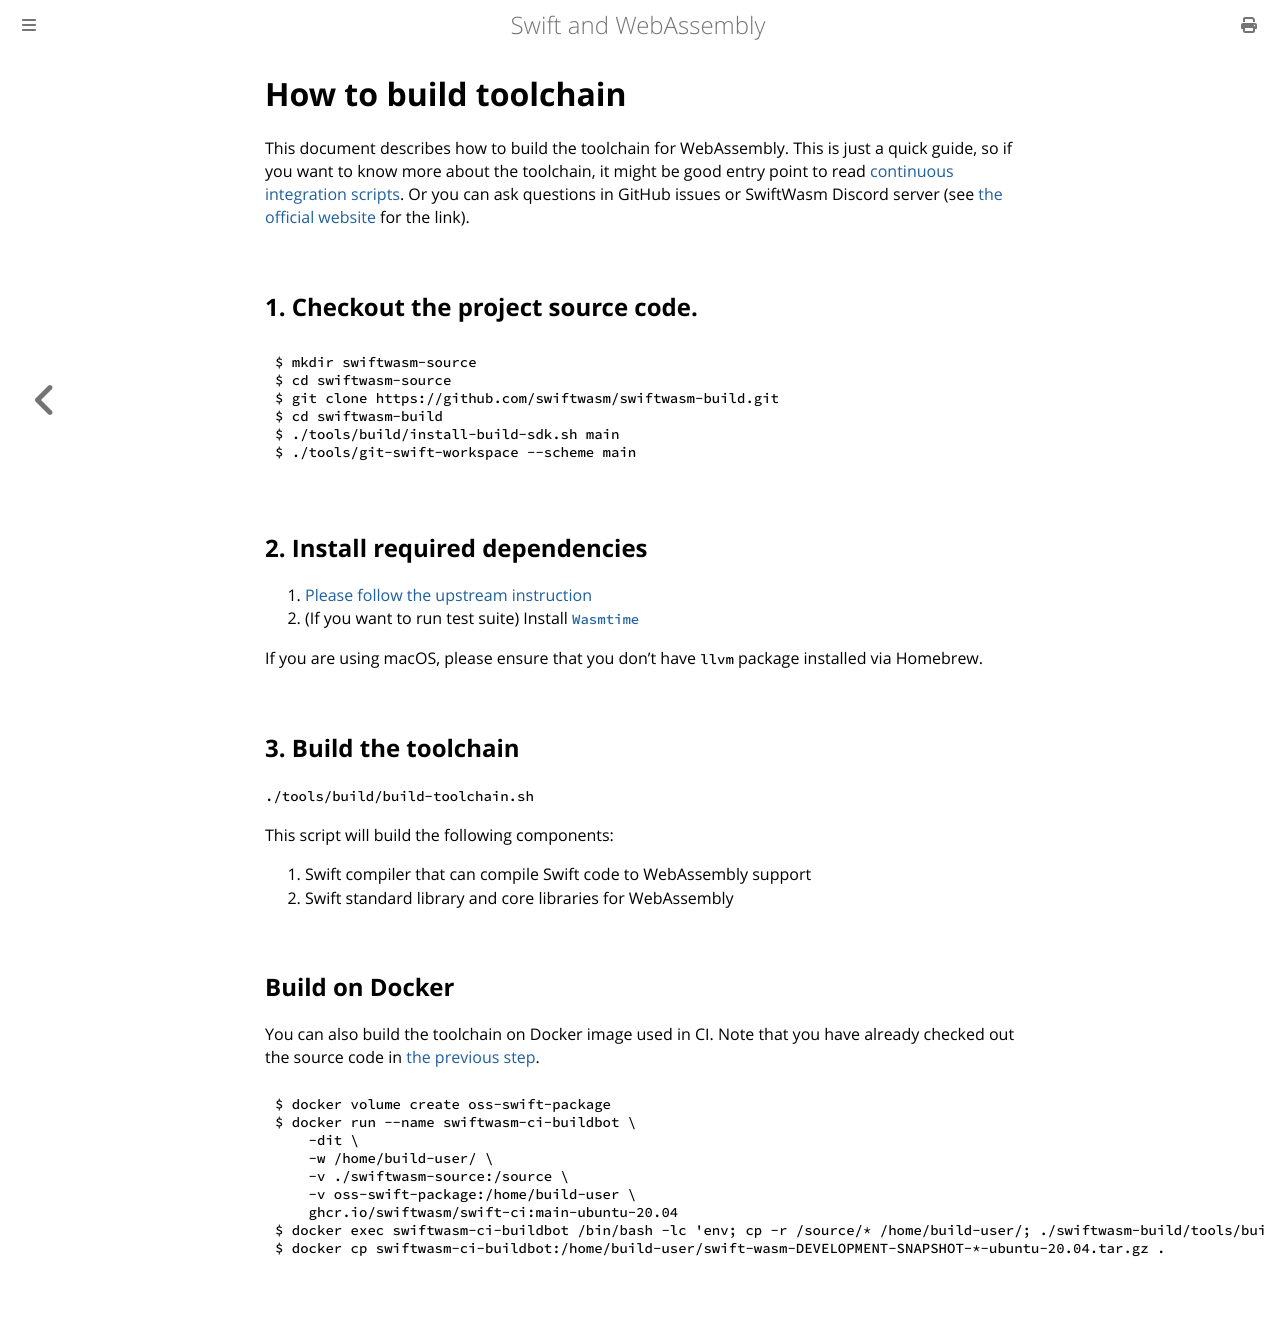

repository: swiftwasm/swiftwasm-book · page: contribution-guide/how-to-build-toolchain.html · generator: mdbook

# How to build toolchain

This document describes how to build the toolchain for WebAssembly.
This is just a quick guide, so if you want to know more about the toolchain, it might be good entry point to read [continuous integration scripts](https://github.com/swiftwasm/swiftwasm-build/blob/main/.github/workflows/build-toolchain.yml).
Or you can ask questions in GitHub issues or SwiftWasm Discord server (see [the official website](https://swiftwasm.org) for the link).

## 1. Checkout the project source code.

```sh
$ mkdir swiftwasm-source
$ cd swiftwasm-source
$ git clone https://github.com/swiftwasm/swiftwasm-build.git
$ cd swiftwasm-build
$ ./tools/build/install-build-sdk.sh main
$ ./tools/git-swift-workspace --scheme main
```

## 2. Install required dependencies

1. [Please follow the upstream instruction](https://github.com/apple/swift/blob/main/docs/HowToGuides/GettingStarted.md#installing-dependencies)
2. (If you want to run test suite) Install [`Wasmtime`](https://wasmtime.dev/)

If you are using macOS, please ensure that you don't have `llvm` package installed via Homebrew.

## 3. Build the toolchain

`./tools/build/build-toolchain.sh`

This script will build the following components:

1. Swift compiler that can compile Swift code to WebAssembly support
2. Swift standard library and core libraries for WebAssembly


## Build on Docker

You can also build the toolchain on Docker image used in CI.
Note that you have already checked out the source code in [the previous step](#1-checkout-the-project-source-code).

```sh
$ docker volume create oss-swift-package
$ docker run --name swiftwasm-ci-buildbot \
    -dit \
    -w /home/build-user/ \
    -v ./swiftwasm-source:/source \
    -v oss-swift-package:/home/build-user \
    ghcr.io/swiftwasm/swift-ci:main-ubuntu-20.04
$ docker exec swiftwasm-ci-buildbot /bin/bash -lc 'env; cp -r /source/* /home/build-user/; ./swiftwasm-build/tools/build/ci.sh main'
$ docker cp swiftwasm-ci-buildbot:/home/build-user/swift-wasm-DEVELOPMENT-SNAPSHOT-*-ubuntu-20.04.tar.gz .
```
